Labelled photos from "train", an image-classification folder in Manav010203/kaggle_ques. The possible labels are: bus, sedan, SUV.

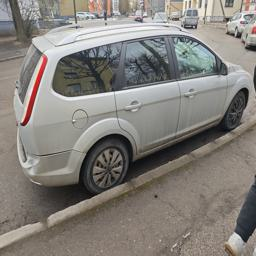
Label: sedan

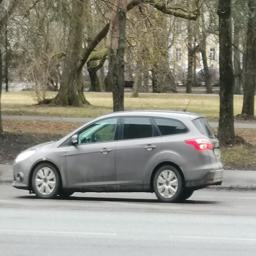
Label: sedan

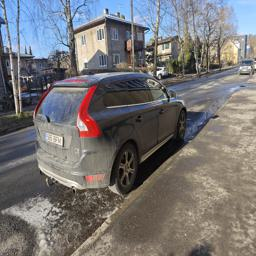
Label: SUV

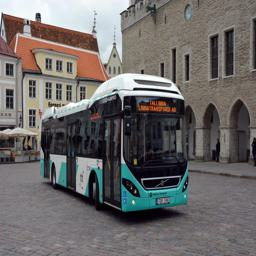
Label: bus

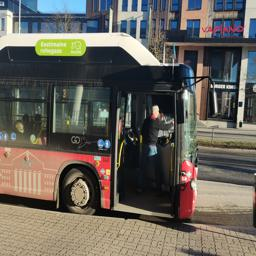
Label: bus

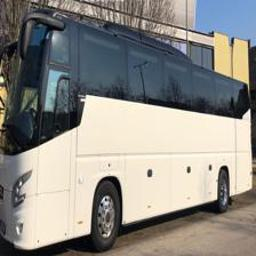
Label: bus
